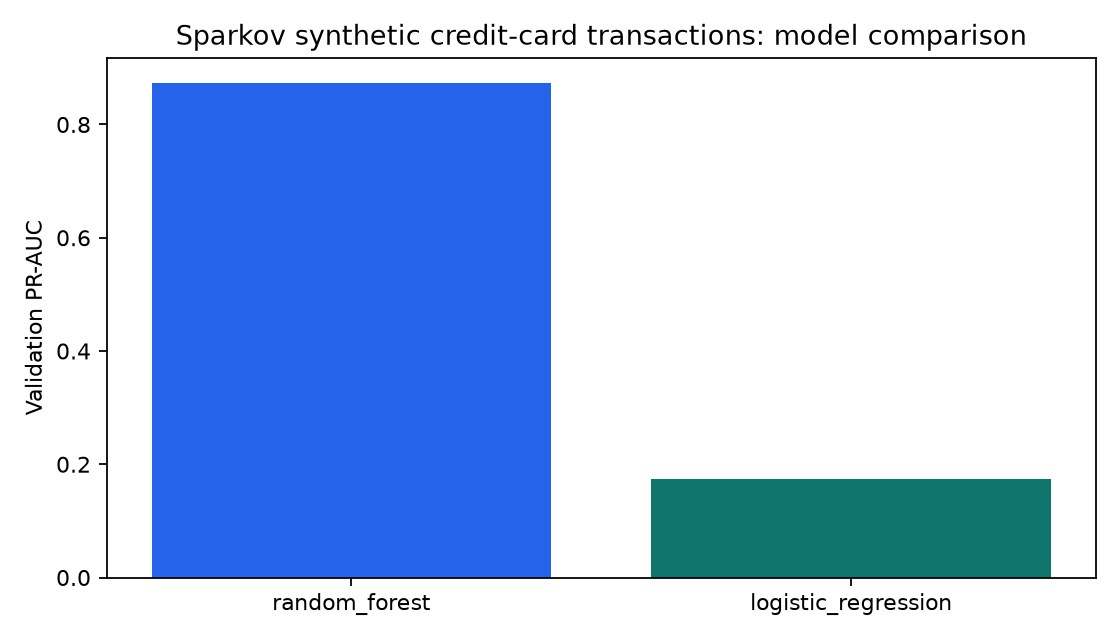

Source data for this figure (header and first rows):
model, threshold, accuracy, precision, recall, f1, roc_auc, pr_auc, false_positive_rate, true_negative, false_positive, false_negative, true_positive
random_forest, 0.7041, 0.9979, 0.8943, 0.7407, 0.8103, 0.9907, 0.8735, 0.0005231, 49677, 26, 77, 220
logistic_regression, 0.7703, 0.9847, 0.2309, 0.6734, 0.3439, 0.9082, 0.1738, 0.0134, 49037, 666, 97, 200
